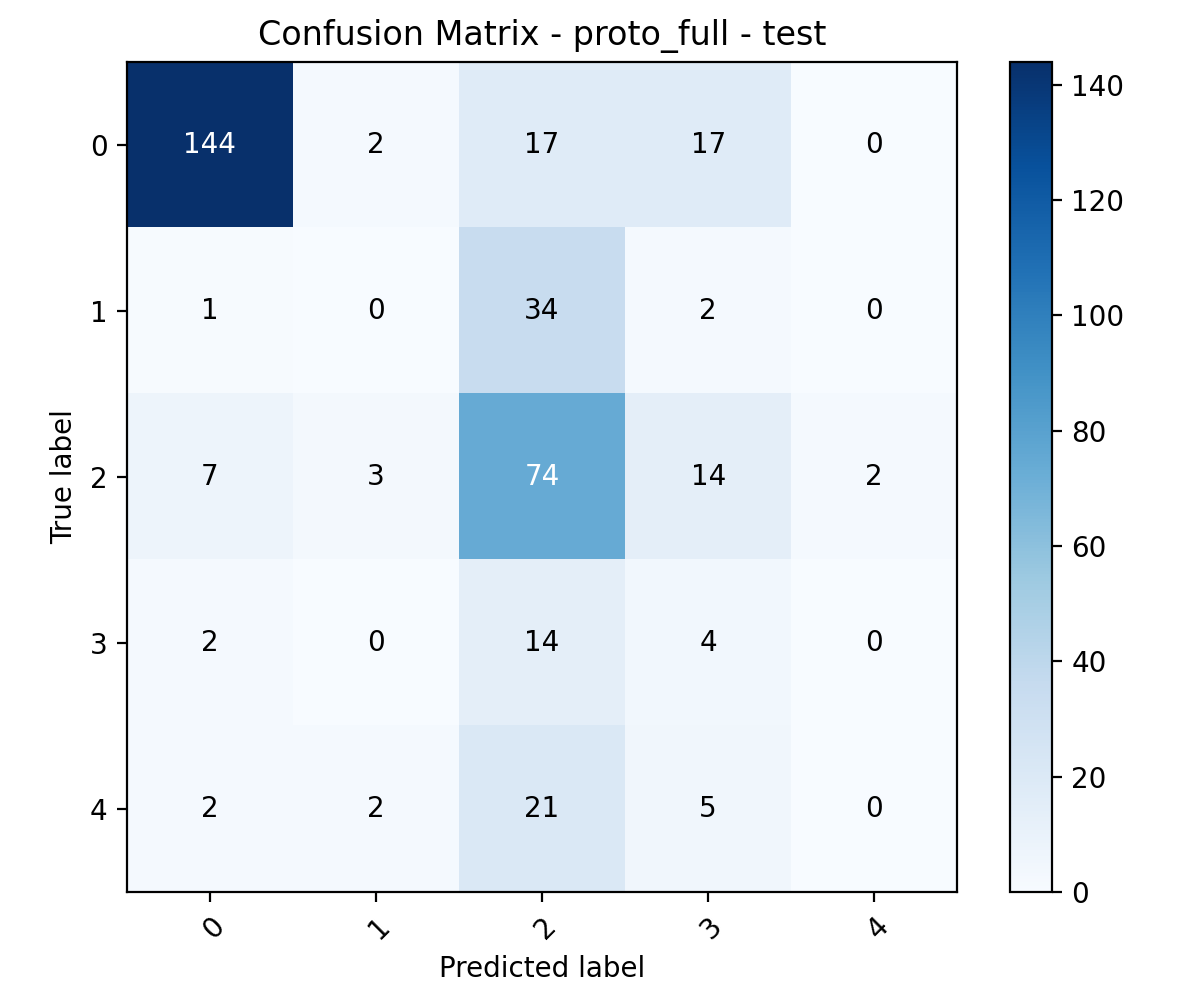

Values plotted in this chart, from the file beside it:
, 0, 1, 2, 3, 4
0, 144, 2, 17, 17, 0
1, 1, 0, 34, 2, 0
2, 7, 3, 74, 14, 2
3, 2, 0, 14, 4, 0
4, 2, 2, 21, 5, 0
